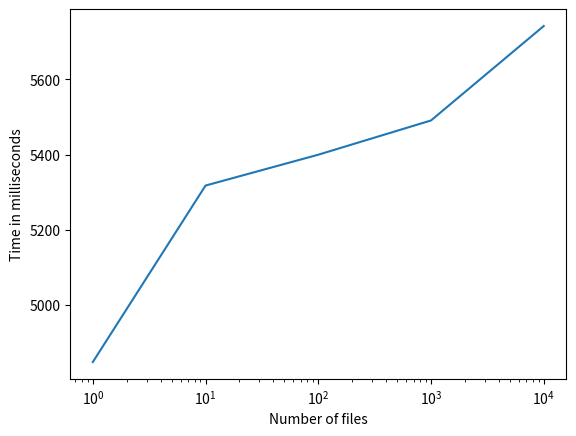

Python code for this plot:
import matplotlib.pyplot as plt

x = [1, 10, 100, 1000, 10000]
t1 = [4849, 5318, 5400, 5491, 5742]

plt.plot(x, t1)

plt.xscale("log")
#plt.legend(loc="upper left")

plt.xlabel("Number of files")
plt.ylabel("Time in milliseconds")

plt.show()
